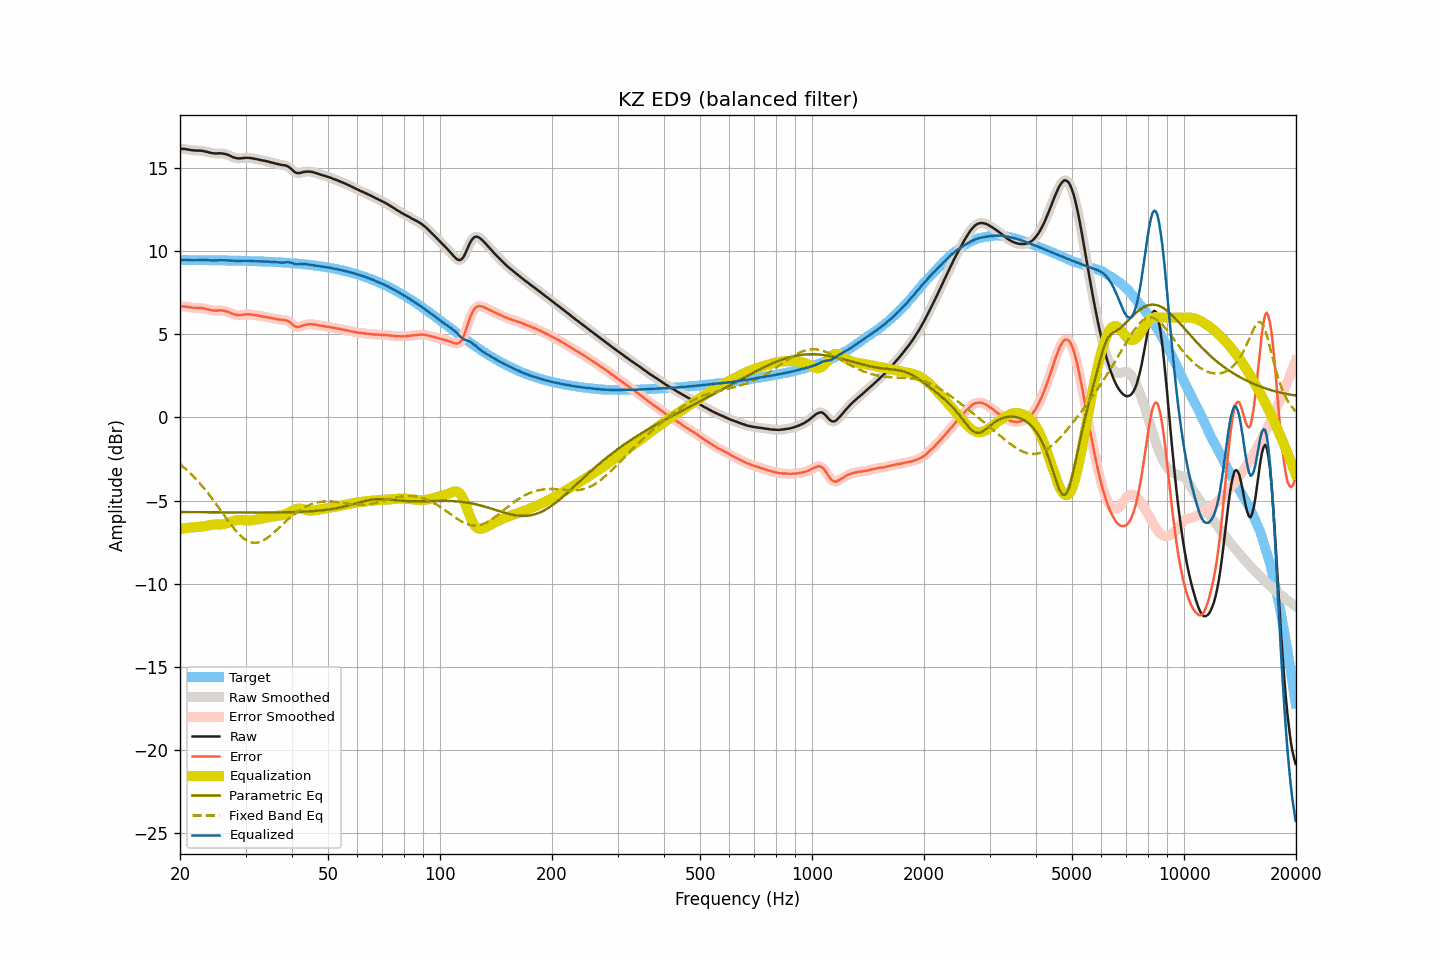

The data file committed next to this chart (first rows):
frequency, raw, smoothed, error, error_smoothed, equalization, parametric_eq, fixed_band_eq, equalized_raw, equalized_smoothed, target
20.00, 16.15, 16.15, 6.68, 6.68, -6.69, -5.69, -2.81, 9.45, 9.45, 9.47
20.20, 16.15, 16.15, 6.68, 6.68, -6.68, -5.69, -2.89, 9.47, 9.46, 9.47
20.40, 16.14, 16.14, 6.67, 6.68, -6.67, -5.69, -2.97, 9.47, 9.47, 9.47
20.61, 16.14, 16.13, 6.67, 6.67, -6.66, -5.69, -3.05, 9.48, 9.48, 9.46
20.81, 16.12, 16.12, 6.65, 6.65, -6.64, -5.69, -3.14, 9.47, 9.47, 9.46
21.02, 16.10, 16.10, 6.63, 6.64, -6.63, -5.69, -3.23, 9.46, 9.47, 9.46
21.23, 16.09, 16.08, 6.63, 6.62, -6.62, -5.69, -3.32, 9.46, 9.46, 9.46
21.44, 16.07, 16.07, 6.61, 6.61, -6.61, -5.69, -3.42, 9.45, 9.46, 9.46
21.66, 16.06, 16.06, 6.60, 6.60, -6.60, -5.69, -3.51, 9.45, 9.45, 9.46
21.87, 16.05, 16.05, 6.59, 6.59, -6.60, -5.69, -3.61, 9.45, 9.45, 9.46
22.09, 16.05, 16.04, 6.59, 6.58, -6.59, -5.70, -3.71, 9.46, 9.45, 9.46
22.31, 16.04, 16.04, 6.58, 6.58, -6.58, -5.70, -3.82, 9.45, 9.46, 9.46
22.54, 16.04, 16.04, 6.58, 6.58, -6.58, -5.70, -3.93, 9.46, 9.46, 9.46
22.76, 16.04, 16.03, 6.58, 6.58, -6.57, -5.70, -4.04, 9.47, 9.46, 9.46
22.99, 16.02, 16.02, 6.56, 6.57, -6.56, -5.70, -4.15, 9.46, 9.47, 9.46
23.22, 16.01, 16.00, 6.55, 6.55, -6.54, -5.70, -4.27, 9.47, 9.46, 9.45
23.45, 15.98, 15.98, 6.52, 6.53, -6.52, -5.70, -4.38, 9.46, 9.46, 9.45
23.69, 15.96, 15.96, 6.51, 6.50, -6.50, -5.70, -4.51, 9.46, 9.45, 9.45
23.92, 15.93, 15.93, 6.48, 6.48, -6.48, -5.70, -4.63, 9.45, 9.45, 9.45
24.16, 15.91, 15.91, 6.46, 6.46, -6.46, -5.70, -4.76, 9.44, 9.44, 9.45
24.40, 15.89, 15.89, 6.44, 6.44, -6.45, -5.70, -4.88, 9.44, 9.44, 9.45
24.65, 15.88, 15.88, 6.43, 6.43, -6.44, -5.70, -5.01, 9.44, 9.44, 9.45
24.89, 15.87, 15.87, 6.42, 6.42, -6.43, -5.70, -5.14, 9.43, 9.44, 9.45
25.14, 15.87, 15.87, 6.42, 6.43, -6.43, -5.70, -5.28, 9.44, 9.44, 9.45
25.39, 15.88, 15.87, 6.43, 6.43, -6.43, -5.71, -5.41, 9.45, 9.44, 9.44
25.65, 15.88, 15.88, 6.44, 6.43, -6.43, -5.71, -5.55, 9.45, 9.45, 9.44
25.91, 15.87, 15.87, 6.43, 6.43, -6.42, -5.71, -5.68, 9.45, 9.45, 9.44
26.16, 15.86, 15.86, 6.42, 6.42, -6.41, -5.71, -5.82, 9.45, 9.45, 9.44
26.43, 15.84, 15.84, 6.40, 6.40, -6.39, -5.71, -5.96, 9.45, 9.45, 9.44
26.69, 15.81, 15.81, 6.37, 6.37, -6.36, -5.71, -6.09, 9.44, 9.45, 9.44
26.96, 15.78, 15.78, 6.34, 6.34, -6.33, -5.71, -6.22, 9.45, 9.44, 9.43
27.23, 15.74, 15.73, 6.31, 6.30, -6.30, -5.71, -6.35, 9.44, 9.44, 9.43
27.50, 15.69, 15.69, 6.26, 6.26, -6.26, -5.71, -6.48, 9.43, 9.43, 9.43
27.77, 15.65, 15.65, 6.22, 6.22, -6.23, -5.71, -6.60, 9.42, 9.42, 9.43
28.05, 15.62, 15.62, 6.19, 6.19, -6.20, -5.71, -6.72, 9.42, 9.41, 9.43
28.33, 15.59, 15.59, 6.16, 6.17, -6.18, -5.71, -6.84, 9.41, 9.41, 9.42
28.62, 15.58, 15.58, 6.16, 6.15, -6.17, -5.71, -6.95, 9.41, 9.41, 9.42
28.90, 15.57, 15.57, 6.15, 6.15, -6.16, -5.71, -7.05, 9.41, 9.41, 9.42
29.19, 15.58, 15.58, 6.16, 6.16, -6.16, -5.71, -7.14, 9.41, 9.41, 9.42
29.48, 15.59, 15.59, 6.17, 6.17, -6.17, -5.71, -7.22, 9.42, 9.42, 9.42
29.78, 15.60, 15.60, 6.18, 6.19, -6.18, -5.71, -7.30, 9.42, 9.42, 9.41
30.08, 15.61, 15.61, 6.20, 6.20, -6.19, -5.71, -7.37, 9.42, 9.42, 9.41
30.38, 15.61, 15.61, 6.20, 6.20, -6.19, -5.71, -7.43, 9.42, 9.42, 9.41
30.68, 15.61, 15.60, 6.20, 6.20, -6.19, -5.71, -7.47, 9.42, 9.41, 9.40
30.99, 15.59, 15.59, 6.19, 6.19, -6.19, -5.71, -7.50, 9.40, 9.41, 9.40
31.30, 15.58, 15.58, 6.18, 6.18, -6.18, -5.72, -7.52, 9.40, 9.40, 9.40
31.61, 15.56, 15.56, 6.16, 6.16, -6.16, -5.72, -7.54, 9.39, 9.39, 9.40
31.93, 15.54, 15.54, 6.15, 6.15, -6.15, -5.72, -7.54, 9.39, 9.39, 9.39
32.24, 15.52, 15.52, 6.13, 6.13, -6.13, -5.72, -7.53, 9.39, 9.39, 9.39
32.57, 15.50, 15.50, 6.11, 6.11, -6.12, -5.72, -7.50, 9.38, 9.38, 9.39
32.89, 15.48, 15.48, 6.10, 6.10, -6.10, -5.72, -7.48, 9.38, 9.38, 9.38
33.22, 15.46, 15.46, 6.08, 6.08, -6.08, -5.71, -7.43, 9.38, 9.38, 9.38
33.55, 15.44, 15.44, 6.06, 6.06, -6.06, -5.71, -7.39, 9.37, 9.37, 9.37
33.89, 15.42, 15.42, 6.05, 6.05, -6.05, -5.71, -7.33, 9.37, 9.37, 9.37
34.23, 15.40, 15.40, 6.03, 6.03, -6.03, -5.71, -7.26, 9.37, 9.37, 9.37
34.57, 15.38, 15.37, 6.02, 6.01, -6.01, -5.71, -7.19, 9.37, 9.36, 9.36
34.92, 15.35, 15.35, 5.99, 5.99, -5.99, -5.71, -7.12, 9.36, 9.36, 9.36
35.27, 15.32, 15.32, 5.97, 5.97, -5.97, -5.71, -7.04, 9.35, 9.35, 9.35
35.62, 15.30, 15.30, 5.95, 5.95, -5.95, -5.71, -6.95, 9.35, 9.35, 9.35
35.97, 15.28, 15.27, 5.94, 5.93, -5.93, -5.71, -6.86, 9.34, 9.34, 9.34
... 635 more rows
